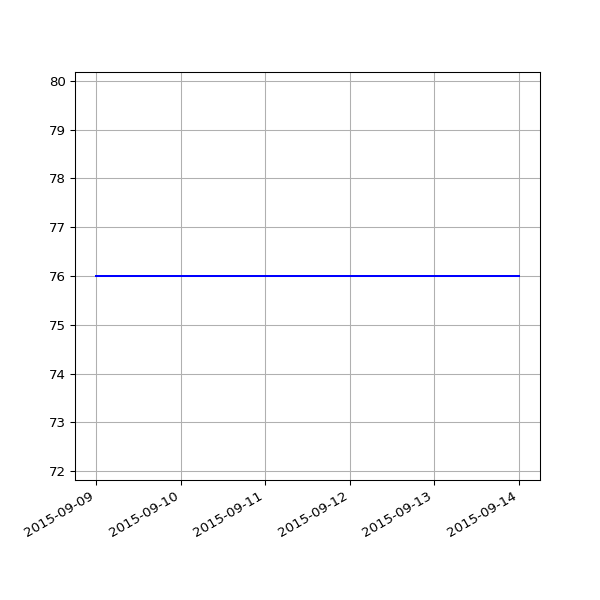

Values plotted in this chart, from the file beside it:
date, 1.04
2015-09-09 03:40:33 +0100, 76
2015-09-10 03:35:34 +0100, 76
2015-09-11 02:26:33 +0100, 76
2015-09-12 03:27:11 +0100, 76
2015-09-13 03:32:59 +0100, 76
2015-09-14 03:33:06 +0100, 76
